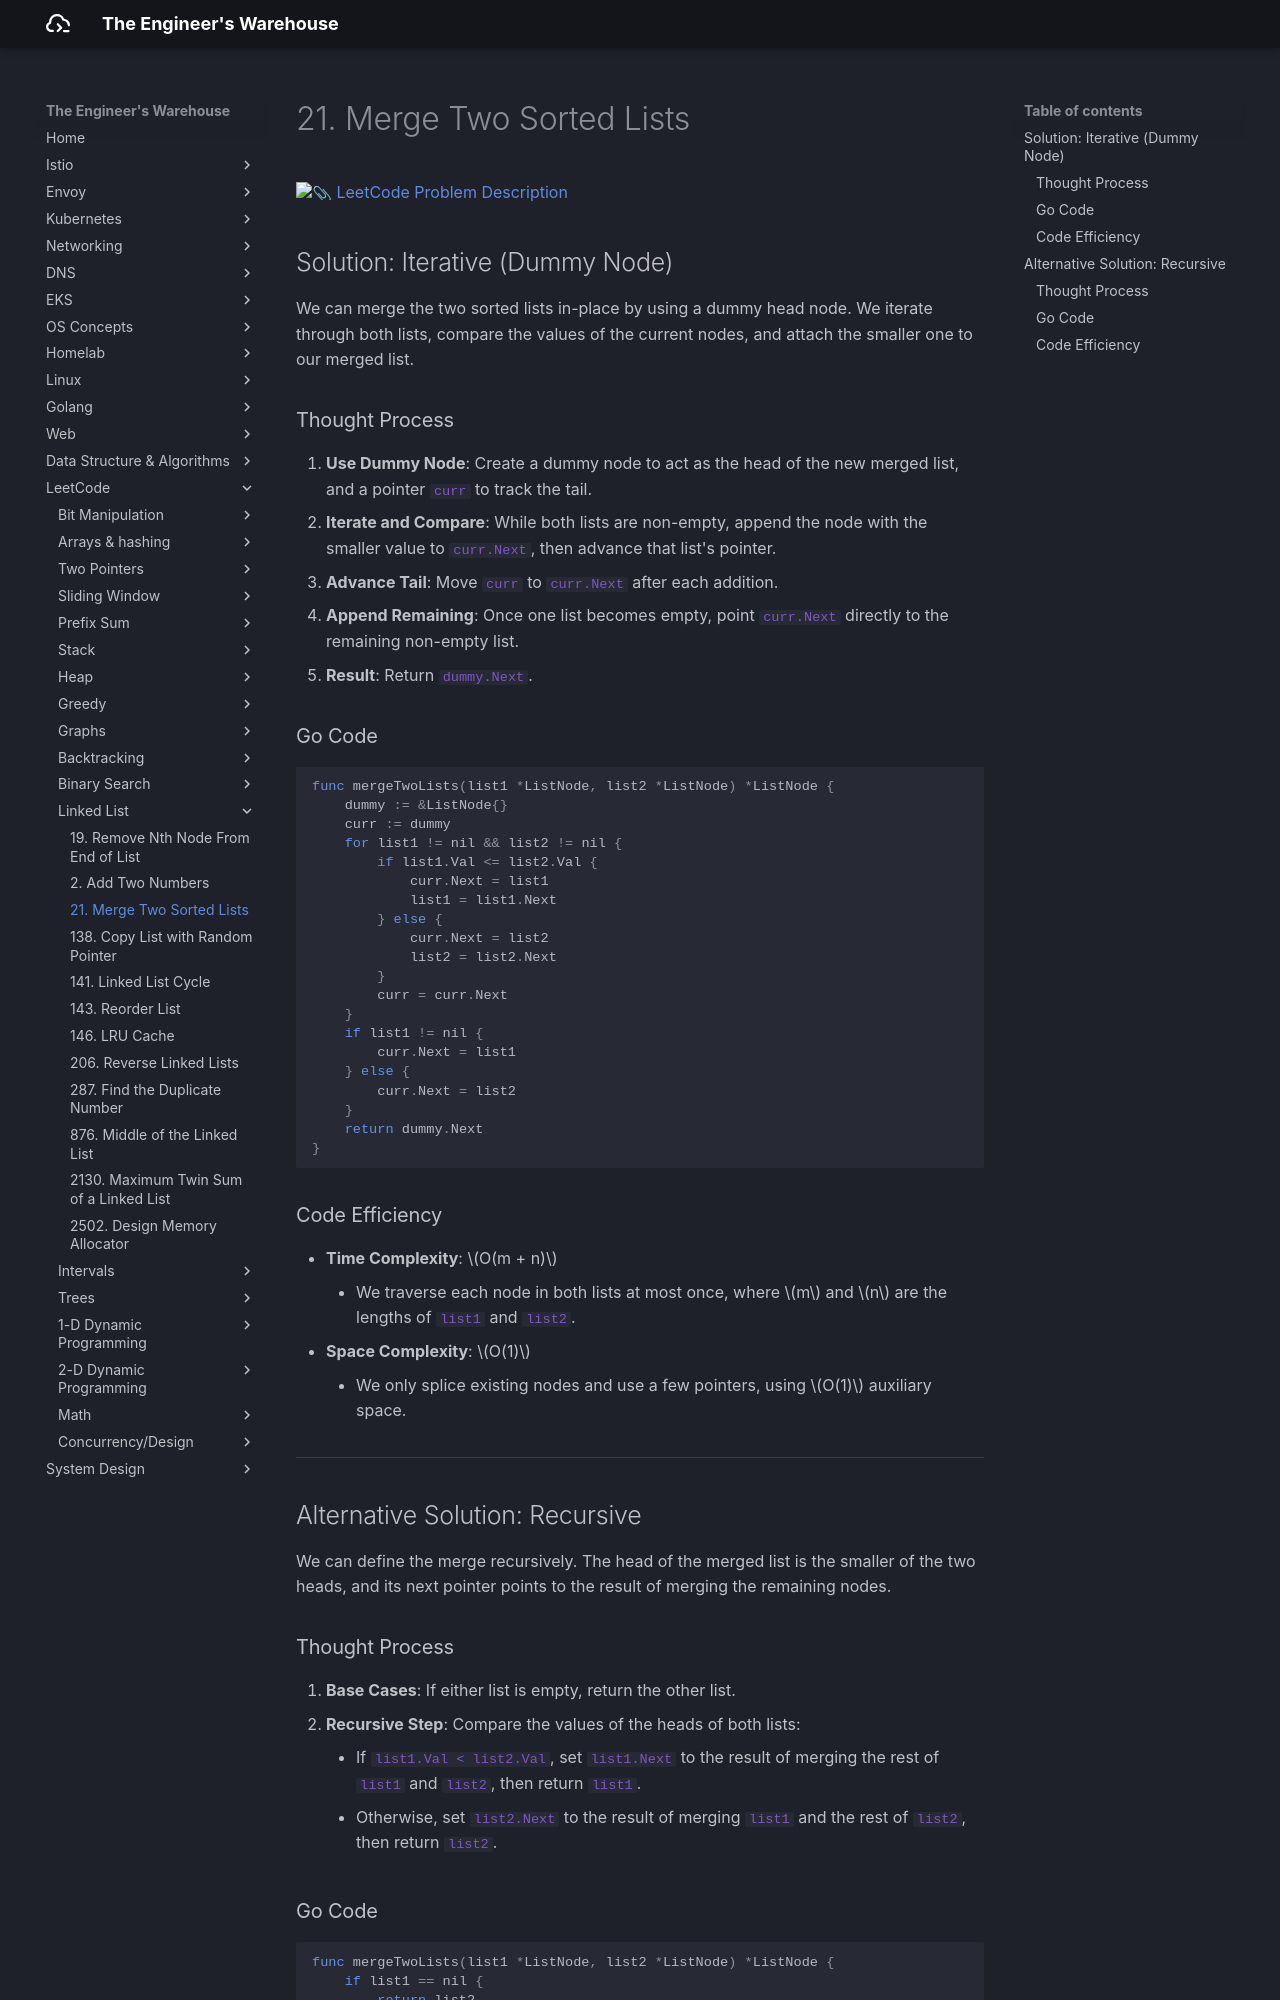

repository: seyoungnam/docs · page: leetcode/linked-list/21-merge-two-sorted-lists/index.html · generator: mkdocs

# 21. Merge Two Sorted Lists

[:paperclip: LeetCode Problem Description](https://leetcode.com/problems/merge-two-sorted-lists/description/)

## Solution: Iterative (Dummy Node)

We can merge the two sorted lists in-place by using a dummy head node. We iterate through both lists, compare the values of the current nodes, and attach the smaller one to our merged list.

### Thought Process

1.  **Use Dummy Node**: Create a dummy node to act as the head of the new merged list, and a pointer `curr` to track the tail.
2.  **Iterate and Compare**: While both lists are non-empty, append the node with the smaller value to `curr.Next`, then advance that list's pointer.
3.  **Advance Tail**: Move `curr` to `curr.Next` after each addition.
4.  **Append Remaining**: Once one list becomes empty, point `curr.Next` directly to the remaining non-empty list.
5.  **Result**: Return `dummy.Next`.

### Go Code

``` go
func mergeTwoLists(list1 *ListNode, list2 *ListNode) *ListNode {
    dummy := &ListNode{}
    curr := dummy
    for list1 != nil && list2 != nil {
        if list1.Val <= list2.Val {
            curr.Next = list1
            list1 = list1.Next
        } else {
            curr.Next = list2
            list2 = list2.Next
        }
        curr = curr.Next
    }
    if list1 != nil {
        curr.Next = list1
    } else {
        curr.Next = list2
    }
    return dummy.Next
}
```

### Code Efficiency

- **Time Complexity**: $O(m + n)$
    - We traverse each node in both lists at most once, where $m$ and $n$ are the lengths of `list1` and `list2`.
- **Space Complexity**: $O(1)$
    - We only splice existing nodes and use a few pointers, using $O(1)$ auxiliary space.

---

## Alternative Solution: Recursive

We can define the merge recursively. The head of the merged list is the smaller of the two heads, and its next pointer points to the result of merging the remaining nodes.
